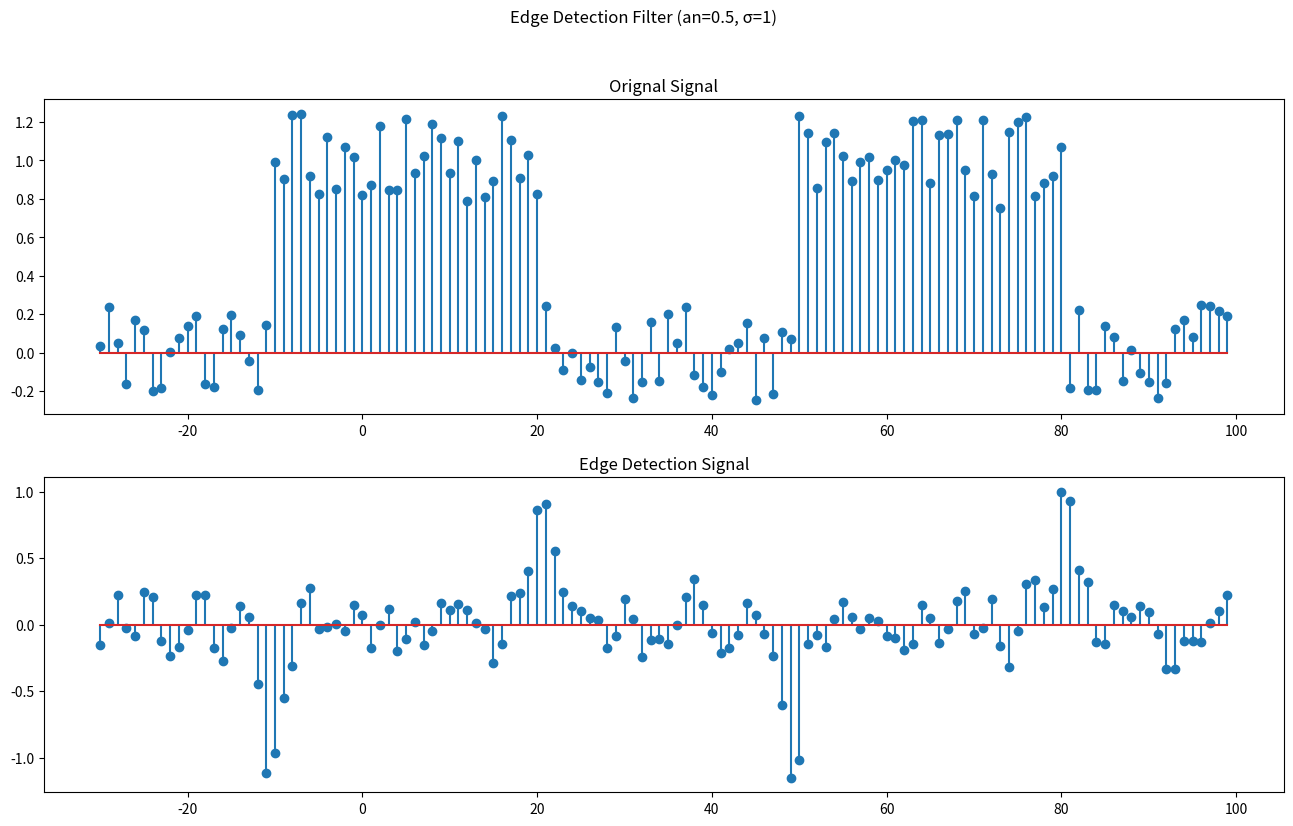

Reproduce this figure in Python.
import numpy as np
import matplotlib.pyplot as plt
import math

n = np.arange(-30, 100)
an = 0.5
L = 10
sigma = 1

x = np.zeros_like(n, dtype=float)
x[(n >= -10) & (n <= 20)] = 1
x[(n >= 50) & (n <= 80)] = 1

noise = an * (np.random.rand(len(n)) - 0.5)
x1 = x + noise
# x1 = x

def h (sigma, L):
    h = np.empty(2*L+1, dtype=float)
    C_sum = 0
    for i in range(1, L+1):
        C_sum += math.exp(-1 * sigma * abs(i))

    C = 1 / C_sum
    for i in range(2*L+1):
        if i < L:
            h[i] = -1 * C * math.exp(-1 * sigma * abs(i-L))
        elif i > L:
            h[i] = C * math.exp(-1 * sigma * abs(i-L))
        else:
            h[i] = 0
    
    return h

edges = np.convolve(x1, h(sigma, L), mode='same')
fig, axs = plt.subplots(2, 1, figsize=(16,9))

axs[0].stem(n, x1)
axs[0].set_title('Orignal Signal')
axs[1].stem(n, edges)
axs[1].set_title('Edge Detection Signal')

plt.suptitle("Edge Detection Filter (an=" + str(an) + ", σ=" + str(sigma) + ")")
plt.show()